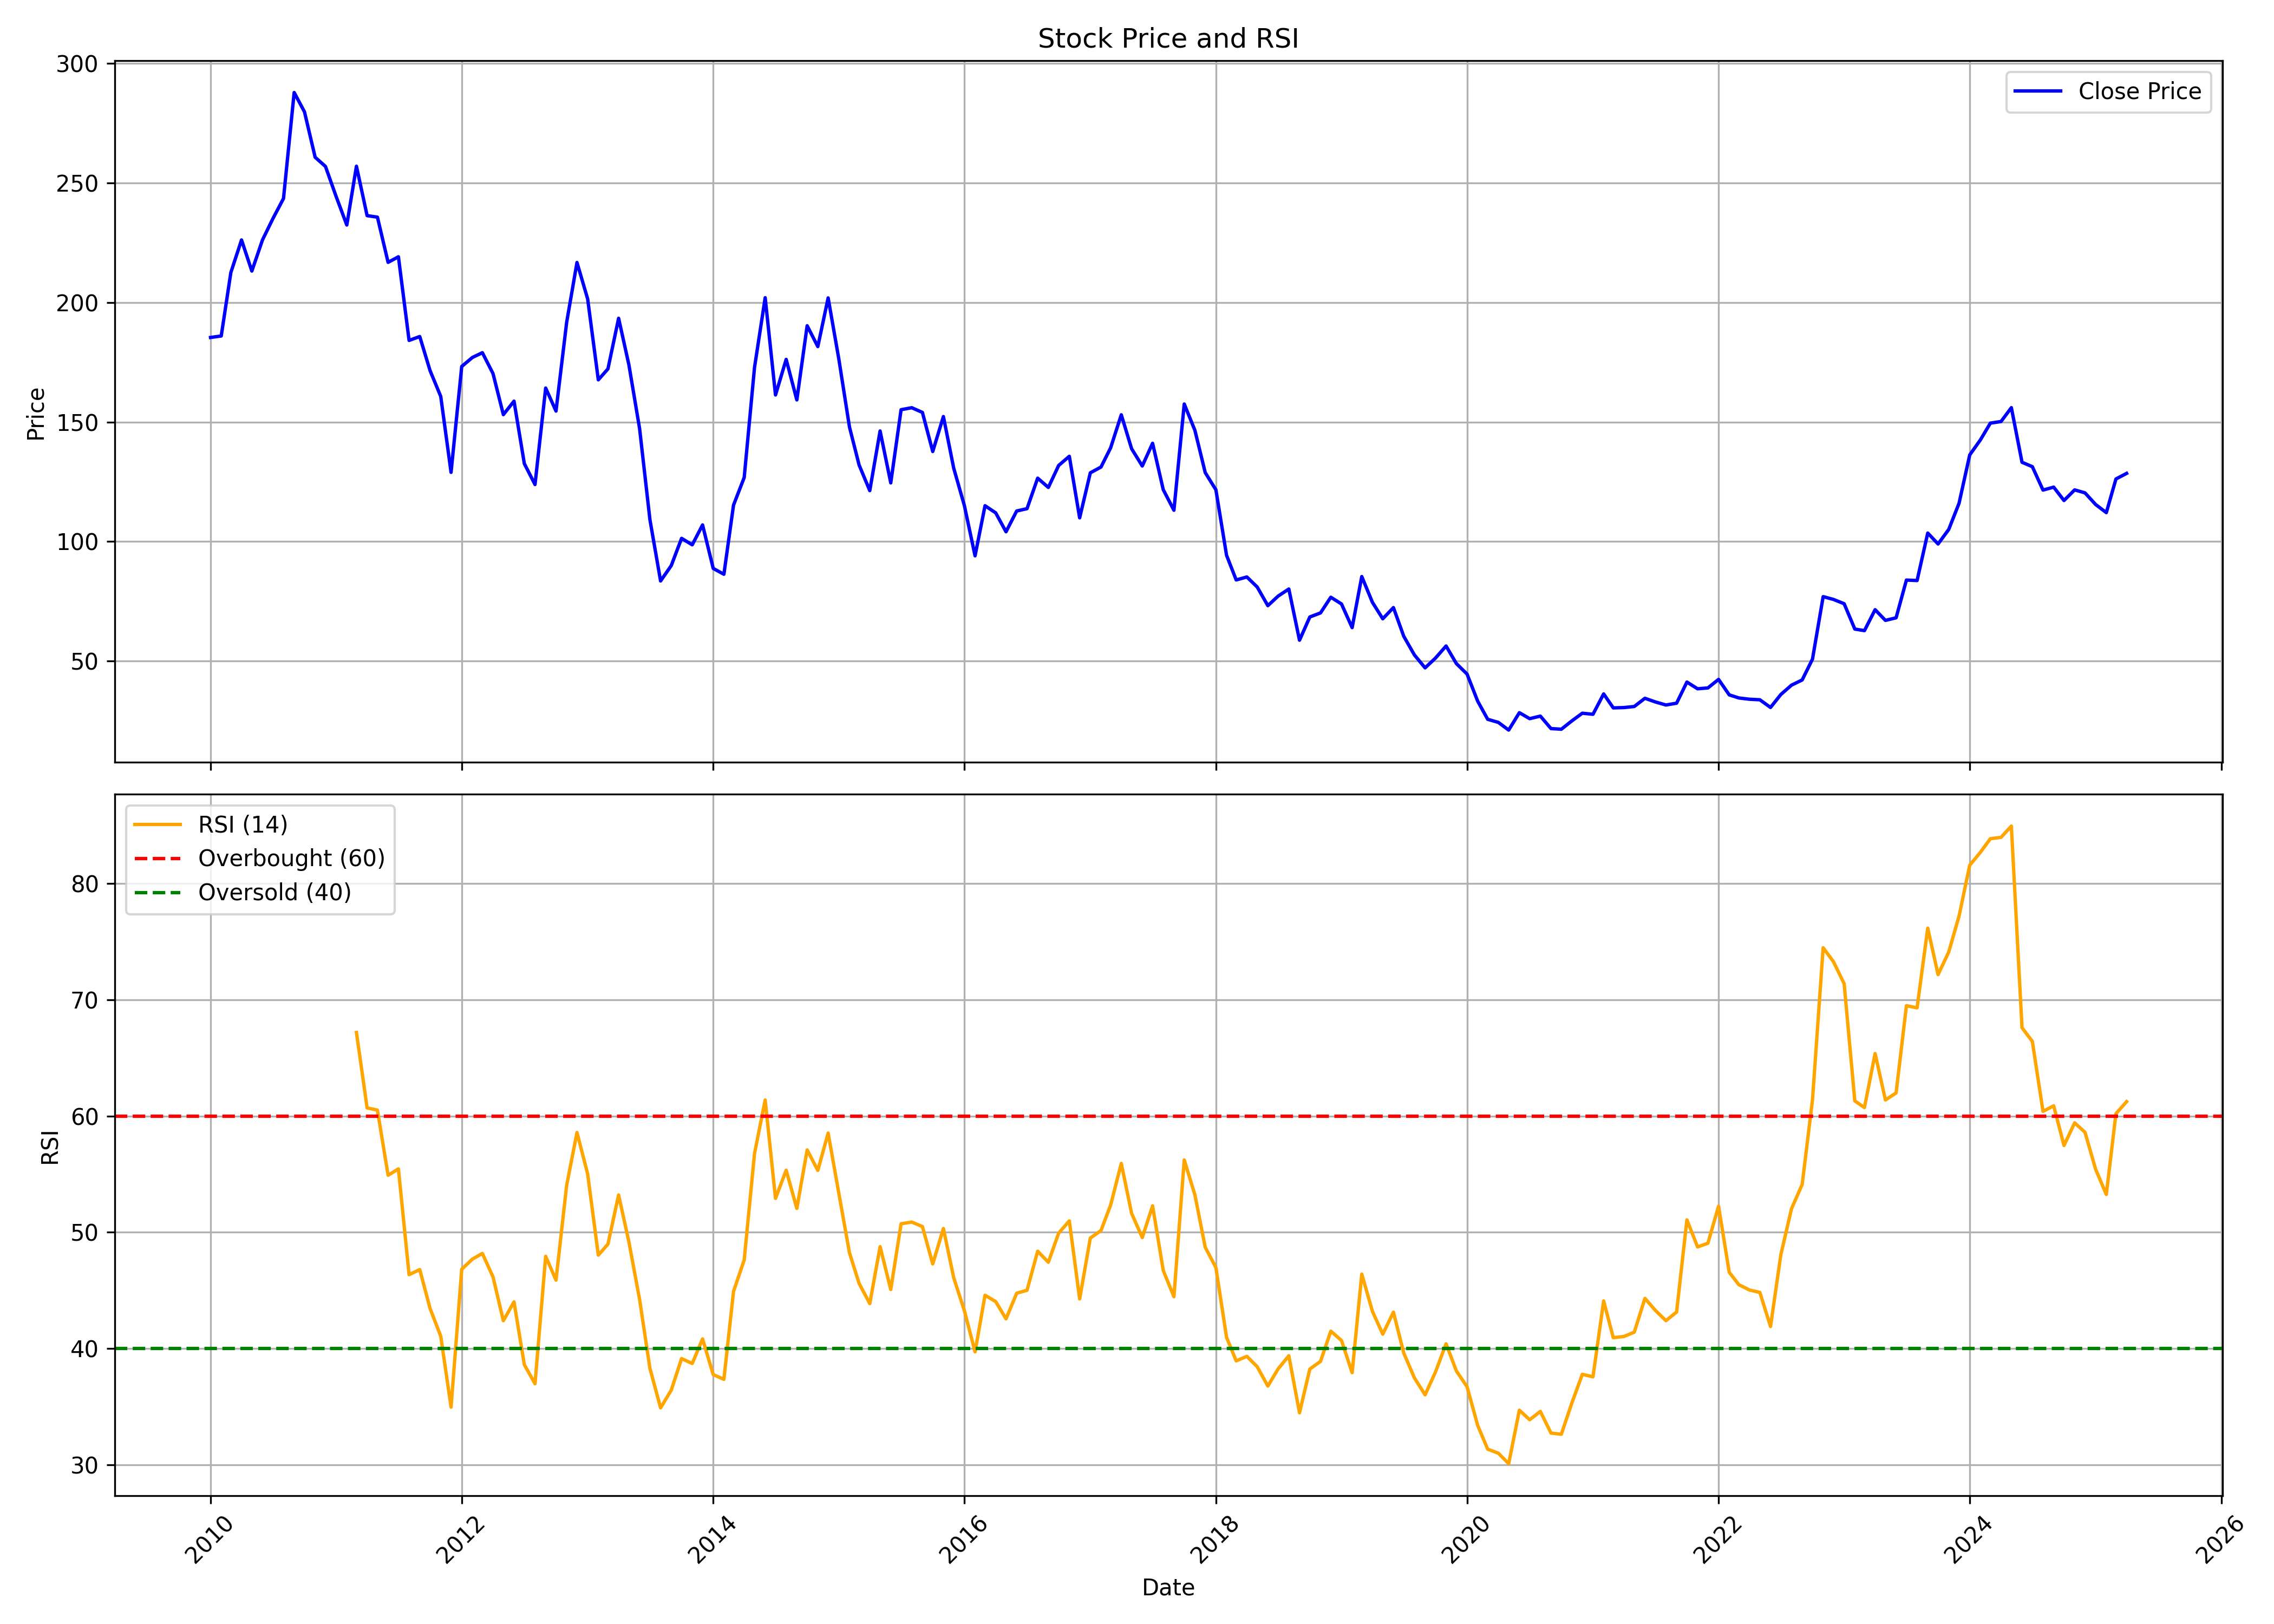

Values plotted in this chart, from the file beside it:
, Unnamed: 0, date, symbol, open, high, low, close, volume, rsi
0, 0, 2010-01-01, UNIONBANK, 191.3, 200.7, 180.2, 185.4, 12063697, 
1, 1, 2010-02-01, UNIONBANK, 183.1, 192.6, 172.2, 186, 10187885, 
2, 2, 2010-03-01, UNIONBANK, 186, 218.2, 184.5, 212.6, 16073698, 
3, 3, 2010-04-01, UNIONBANK, 214.5, 231.7, 212.9, 226.2, 13815383, 
4, 4, 2010-05-01, UNIONBANK, 225.7, 225.7, 200, 213.2, 10449859, 
5, 5, 2010-06-01, UNIONBANK, 214.2, 234.7, 203.1, 226.2, 13085658, 
6, 6, 2010-07-01, UNIONBANK, 230.9, 246.7, 228.7, 235.1, 12924159, 
7, 7, 2010-08-01, UNIONBANK, 238.4, 272.4, 235.4, 243.5, 14555350, 
8, 8, 2010-09-01, UNIONBANK, 246.1, 291.1, 237.6, 287.9, 12162237, 
9, 9, 2010-10-01, UNIONBANK, 289.4, 316.1, 275.4, 279.8, 19042967, 
10, 10, 2010-11-01, UNIONBANK, 284.9, 296, 232.5, 260.8, 17717128, 
11, 11, 2010-12-01, UNIONBANK, 259.2, 283.2, 224.3, 256.9, 14833534, 
12, 12, 2011-01-01, UNIONBANK, 260.1, 261.3, 229, 244.4, 12247272, 
13, 13, 2011-02-01, UNIONBANK, 247, 262.4, 222.1, 232.4, 7517756, 
14, 14, 2011-03-01, UNIONBANK, 233.2, 260.4, 232.6, 257.1, 12950254, 67.18
15, 15, 2011-04-01, UNIONBANK, 258.7, 266.5, 234.7, 236.4, 8680748, 60.69
16, 16, 2011-05-01, UNIONBANK, 237.3, 246.4, 211.3, 235.7, 17969096, 60.5
17, 17, 2011-06-01, UNIONBANK, 235.5, 242.8, 213.6, 216.8, 8331834, 54.9
18, 18, 2011-07-01, UNIONBANK, 222.6, 236.8, 213.2, 219.2, 19602317, 55.45
19, 19, 2011-08-01, UNIONBANK, 220.7, 224, 170.8, 184.2, 14603561, 46.35
20, 20, 2011-09-01, UNIONBANK, 184.2, 197.3, 170.1, 185.8, 17107820, 46.79
21, 21, 2011-10-01, UNIONBANK, 183.7, 197.2, 155.9, 171.5, 24424781, 43.45
22, 22, 2011-11-01, UNIONBANK, 170.7, 177.7, 144.4, 160.7, 11018611, 41.06
23, 23, 2011-12-01, UNIONBANK, 166.7, 172.7, 118, 129, 17444500, 34.97
24, 24, 2012-01-01, UNIONBANK, 129.5, 174.6, 125.4, 173.3, 34228711, 46.82
25, 25, 2012-02-01, UNIONBANK, 173.7, 208, 167.5, 177, 33432365, 47.69
26, 26, 2012-03-01, UNIONBANK, 176.9, 189.6, 159.4, 179, 25417604, 48.18
27, 27, 2012-04-01, UNIONBANK, 181.1, 185.1, 157.7, 170.3, 20983355, 46.15
28, 28, 2012-05-01, UNIONBANK, 171.3, 173.8, 143.8, 153.1, 23184684, 42.4
29, 29, 2012-06-01, UNIONBANK, 154, 164.5, 142.2, 158.8, 21251253, 44.01
30, 30, 2012-07-01, UNIONBANK, 166.6, 171.2, 127.2, 132.6, 23058428, 38.61
31, 31, 2012-08-01, UNIONBANK, 132.7, 138.8, 118.6, 123.9, 15791259, 36.98
32, 32, 2012-09-01, UNIONBANK, 124.2, 168.3, 122.1, 164.2, 30684188, 47.93
33, 33, 2012-10-01, UNIONBANK, 163.8, 168.4, 148.7, 154.6, 20268056, 45.88
34, 34, 2012-11-01, UNIONBANK, 154.6, 193.9, 154.6, 191.7, 49479359, 54.04
35, 35, 2012-12-01, UNIONBANK, 192, 221, 185.7, 216.8, 32035125, 58.58
36, 36, 2013-01-01, UNIONBANK, 218, 227.6, 189, 201.5, 49198141, 55.02
37, 37, 2013-02-01, UNIONBANK, 202.7, 203.1, 164.4, 167.7, 29877265, 48.04
38, 38, 2013-03-01, UNIONBANK, 168.4, 188.4, 162.1, 172.3, 26769338, 48.98
39, 39, 2013-04-01, UNIONBANK, 172.3, 195.9, 161.6, 193.4, 29771918, 53.21
40, 40, 2013-05-01, UNIONBANK, 193.4, 201.5, 171.1, 173.9, 37966119, 49.16
41, 41, 2013-06-01, UNIONBANK, 174, 177, 139.3, 147.2, 26112167, 44.22
42, 42, 2013-07-01, UNIONBANK, 152.9, 158.3, 97.24, 109.2, 53427093, 38.3
43, 43, 2013-08-01, UNIONBANK, 108.6, 110, 79.56, 83.5, 74689058, 34.9
44, 44, 2013-09-01, UNIONBANK, 84.08, 116.7, 82.03, 89.94, 93729666, 36.42
45, 45, 2013-10-01, UNIONBANK, 90.23, 102.5, 88.63, 101.3, 89893490, 39.14
46, 46, 2013-11-01, UNIONBANK, 101.3, 117, 94.41, 98.64, 109692364, 38.72
47, 47, 2013-12-01, UNIONBANK, 98.43, 110.2, 93.8, 107, 90793077, 40.83
48, 48, 2014-01-01, UNIONBANK, 107.5, 111.6, 84.53, 88.75, 76281147, 37.76
49, 49, 2014-02-01, UNIONBANK, 91.43, 91.47, 84.3, 86.31, 43983569, 37.36
50, 50, 2014-03-01, UNIONBANK, 85.89, 116.3, 84.97, 115.3, 81648774, 44.91
51, 51, 2014-04-01, UNIONBANK, 116.3, 134.7, 111.2, 126.8, 100512515, 47.62
52, 52, 2014-05-01, UNIONBANK, 126.8, 199.6, 111.1, 172.8, 165152665, 56.77
53, 53, 2014-06-01, UNIONBANK, 174.4, 217.8, 173.2, 202, 118969197, 61.37
54, 54, 2014-07-01, UNIONBANK, 205.2, 205.7, 153.1, 161.3, 94184208, 52.91
55, 55, 2014-08-01, UNIONBANK, 159.7, 189.6, 156.6, 176.2, 106457875, 55.34
56, 56, 2014-09-01, UNIONBANK, 177.3, 190.1, 153.9, 159.3, 97158451, 52.05
57, 57, 2014-10-01, UNIONBANK, 159.3, 197.2, 156.4, 190.3, 74769111, 57.08
58, 58, 2014-11-01, UNIONBANK, 191.1, 193.1, 168.8, 181.6, 68466323, 55.32
59, 59, 2014-12-01, UNIONBANK, 182, 205.7, 172.1, 201.9, 108705541, 58.53
... 124 more rows
